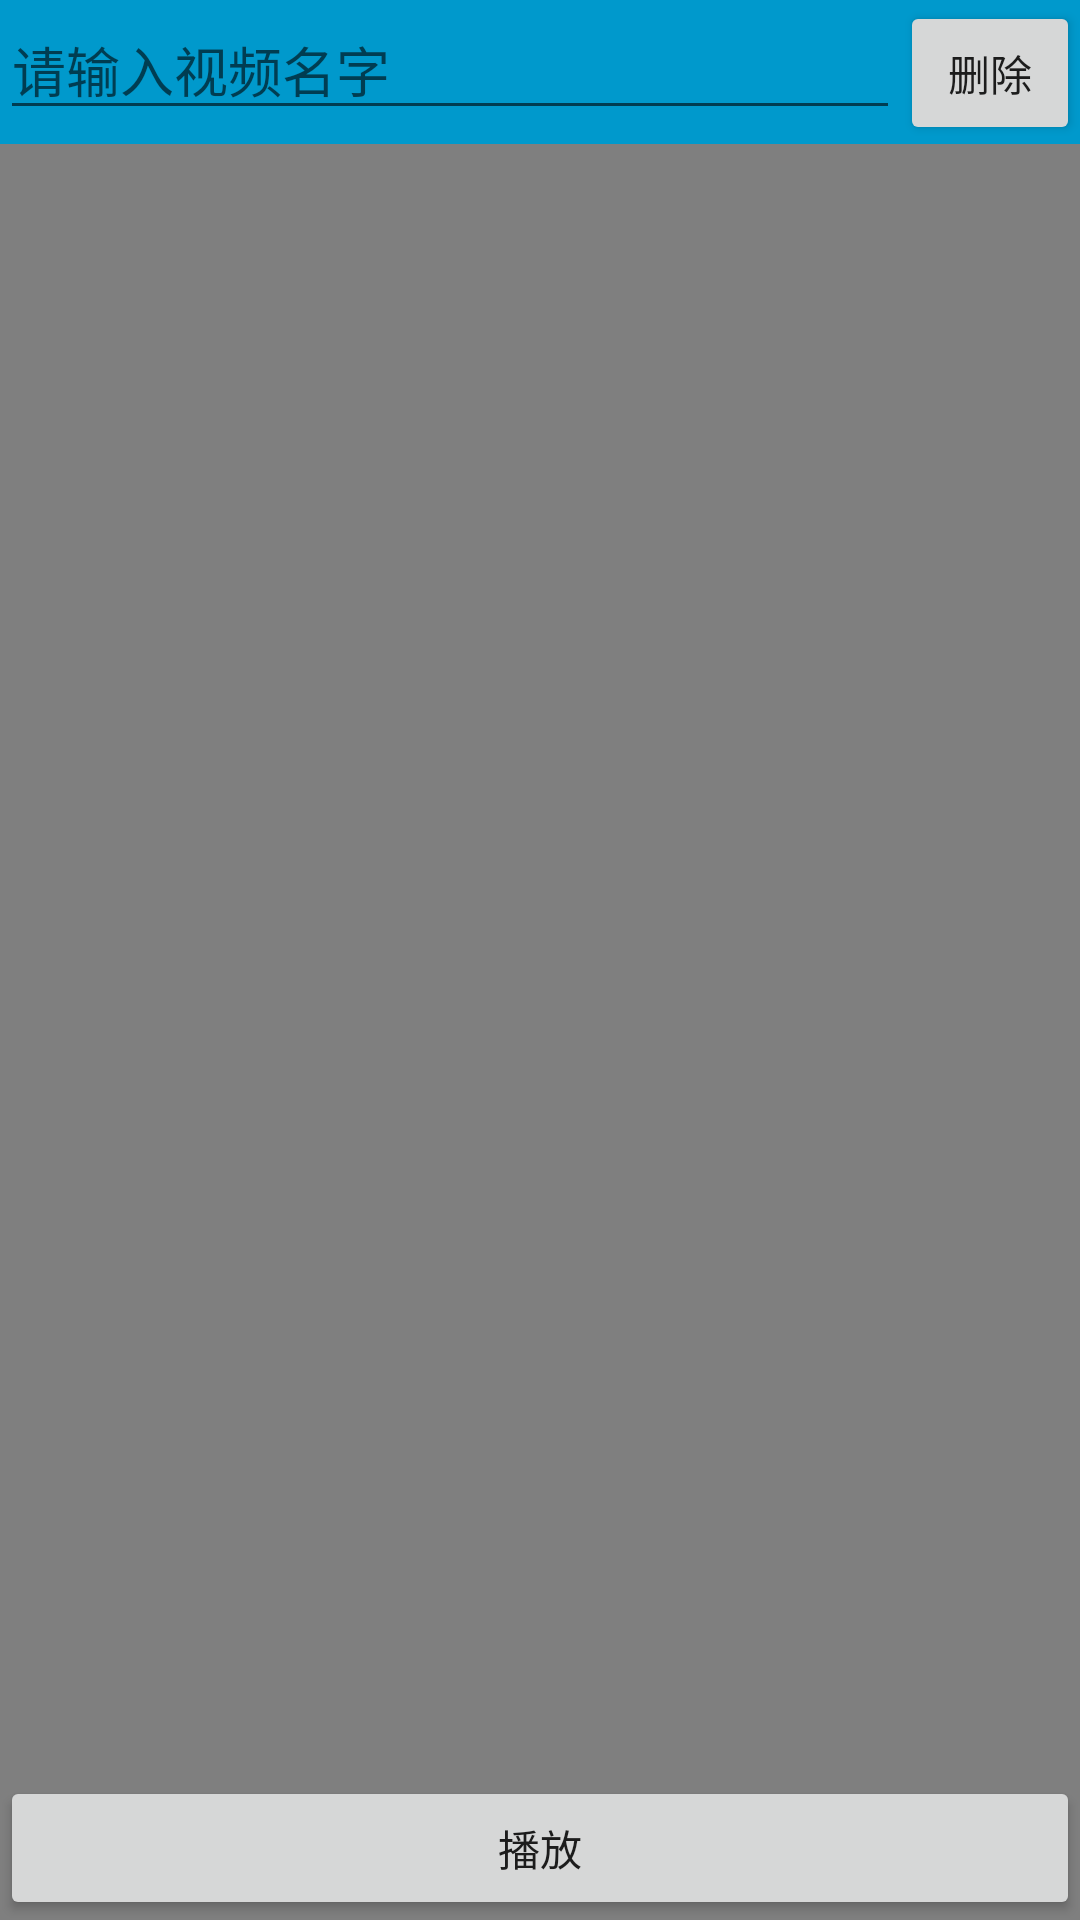

Android layout source for this screen:
<!-- AndroidManifest.xml: application theme AppTheme -->
<!-- res/layout/fragment_video.xml -->
<FrameLayout xmlns:android="http://schemas.android.com/apk/res/android"
    xmlns:tools="http://schemas.android.com/tools"
    android:layout_width="match_parent"
    android:layout_height="match_parent"
    android:background="#0099cc"
    android:orientation="vertical"
    tools:context="com.ys.com.video.Fragments.VideoFragment">

    <RelativeLayout
        android:id="@+id/mainview"
        android:layout_width="match_parent"
        android:layout_height="match_parent">
        <LinearLayout
            android:id="@+id/ac"
            android:layout_width="match_parent"
            android:layout_height="wrap_content"
            android:orientation="horizontal">
            <AutoCompleteTextView
                android:id="@+id/actv"
                android:layout_width="0dp"
                android:layout_height="wrap_content"
                android:layout_weight="5"
                android:completionThreshold="1"
                android:hint="请输入视频名字"
                />

            <Button
                android:id="@+id/del"
                android:layout_width="0dp"
                android:layout_height="wrap_content"
                android:layout_weight="1"
                android:text="删除" />
        </LinearLayout>

        <VideoView
            android:layout_below="@id/ac"
            android:id="@+id/videoview"
            android:layout_width="match_parent"
            android:layout_height="wrap_content" />


        <Button
            android:id="@+id/play"
            android:layout_width="match_parent"
            android:layout_height="wrap_content"
            android:layout_alignParentBottom="true"
            android:text="播放" />
    </RelativeLayout>

    <LinearLayout
        android:id="@+id/ll"
        android:layout_width="match_parent"
        android:layout_height="match_parent"
        android:orientation="vertical"
        android:visibility="invisible">

        <ProgressBar
            android:layout_width="match_parent"
            android:layout_height="0dp"
            android:layout_weight="1" />

        <TextView
            android:layout_width="match_parent"
            android:layout_height="0dp"
            android:layout_weight="1"
            android:gravity="center"
            android:text="正在下载视频......" />
    </LinearLayout>

    <LinearLayout
        android:id="@+id/blank"
        android:layout_width="match_parent"
        android:layout_height="match_parent"
        android:orientation="vertical"
        android:visibility="invisible">

        <ImageView
            android:layout_width="match_parent"
            android:layout_height="0dp"
            android:layout_weight="1"
            android:src="@mipmap/ic_launcher" />

        <TextView
            android:layout_width="match_parent"
            android:layout_height="0dp"
            android:layout_weight="1"
            android:gravity="center"
            android:text="服务器异常......."
            android:textColor="#ffffff"
            android:textSize="40sp" />
    </LinearLayout>
</FrameLayout>
<!-- resources referenced by this layout -->
<resources>
  <!-- mipmap ic_launcher: png bitmap (mipmap-xhdpi, 302126 bytes) -->
  <style name="AppTheme" parent="Theme.AppCompat.Light.DarkActionBar">
          
          <item name="windowNoTitle">true</item>
          <item name="android:windowFullscreen">false</item>
          <item name="colorPrimary">@color/colorPrimary</item>
          <item name="colorPrimaryDark">@color/colorPrimaryDark</item>
          <item name="colorAccent">@color/colorAccent</item>
          <item name="android:configChanges">screenSize|keyboardHidden|orientation</item>
      </style>
  <!-- not gathered from this repository: default colours our renderer supplied (Android Studio template values) -->
  <color name="colorPrimary">#FF6200EE</color>
  <color name="colorPrimaryDark">#FF3700B3</color>
  <color name="colorAccent">#FF03DAC5</color>
</resources>
